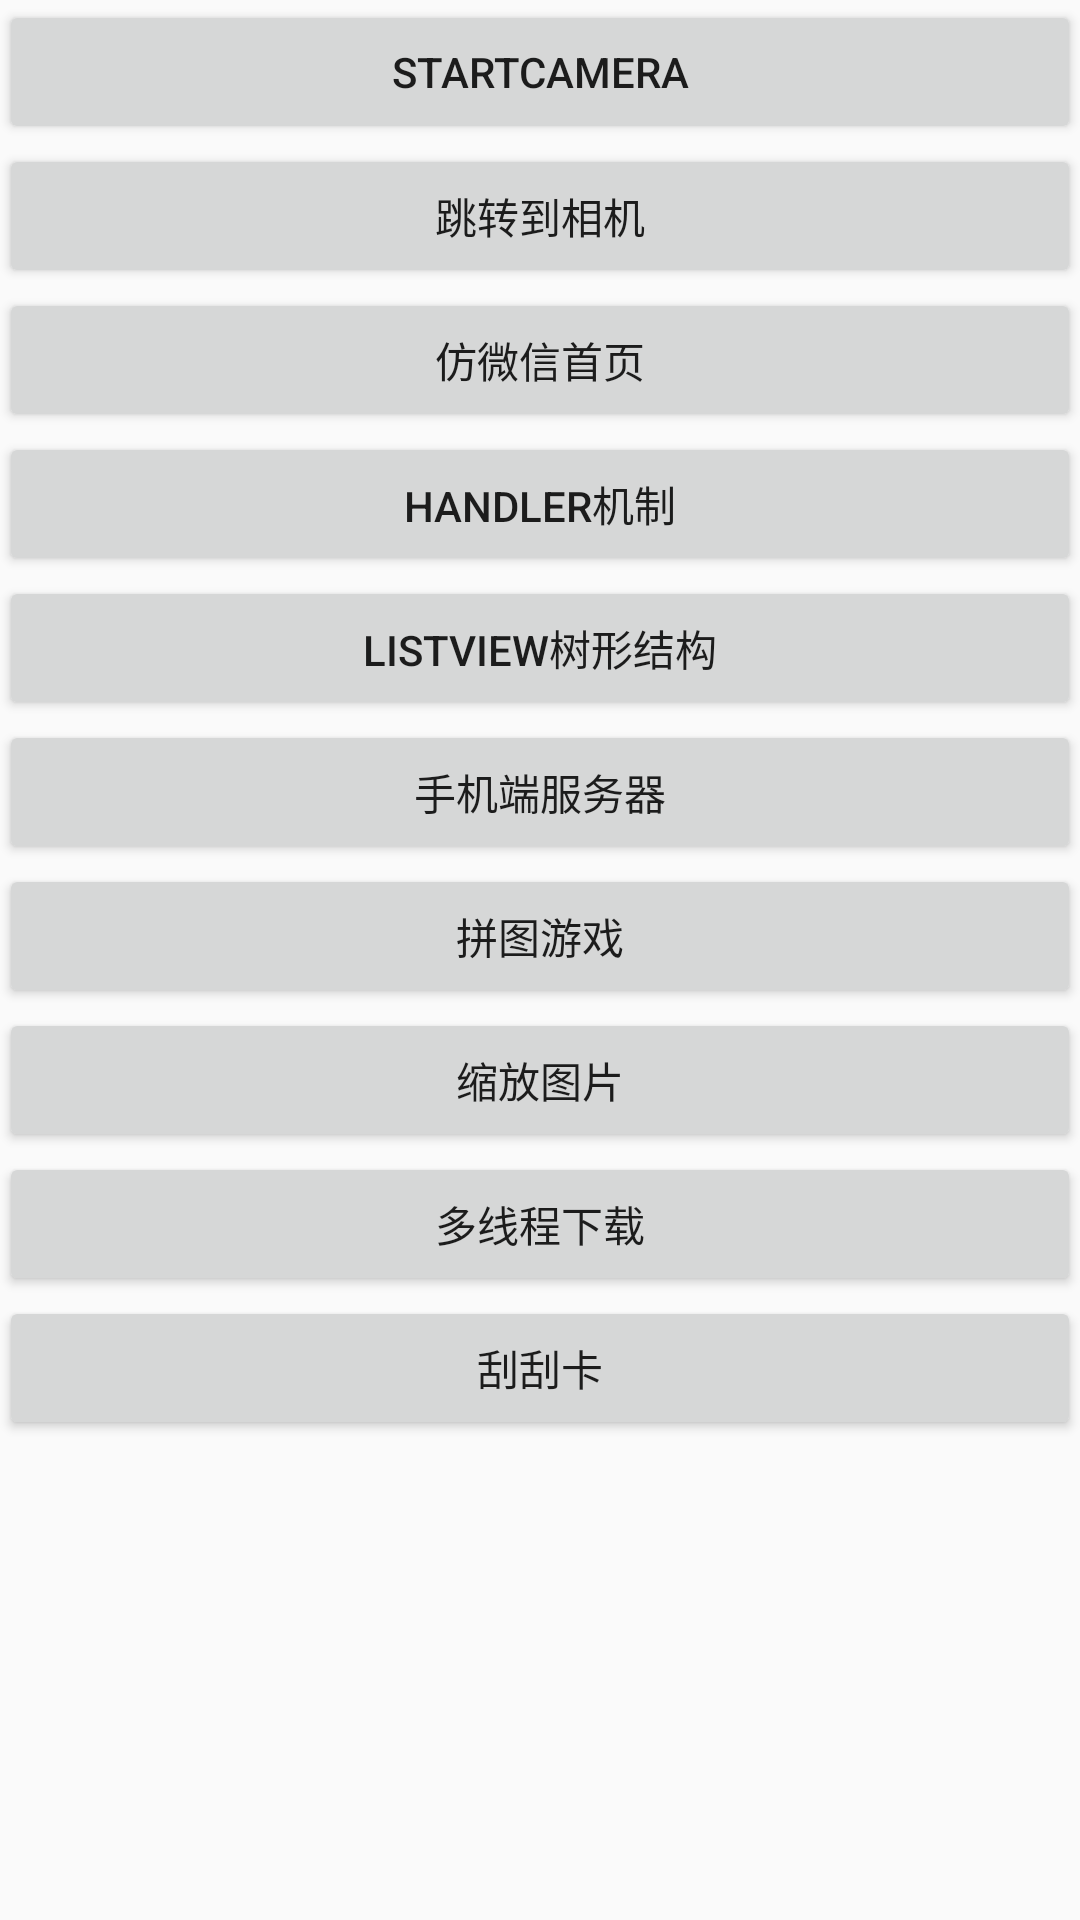

Reconstruct the res/layout file that produces this screen, plus the resources it refers to.
<!-- AndroidManifest.xml: application theme AppTheme -->
<!-- res/layout/activity_main.xml -->
<?xml version="1.0" encoding="utf-8"?>
<LinearLayout
    xmlns:android="http://schemas.android.com/apk/res/android"
    xmlns:tools="http://schemas.android.com/tools"
    android:id="@+id/activity_main"
    android:layout_width="match_parent"
    android:layout_height="match_parent"
    android:paddingBottom="@dimen/activity_vertical_margin"
    android:paddingLeft="@dimen/activity_horizontal_margin"
    android:paddingRight="@dimen/activity_horizontal_margin"
    android:paddingTop="@dimen/activity_vertical_margin"
    android:orientation="vertical"
    tools:context="cn.com.single.andstudy.MainActivity">

    <ScrollView
        android:layout_width="match_parent"
        android:layout_height="match_parent">

        <LinearLayout
            android:orientation="vertical"
            android:layout_width="match_parent"
            android:layout_height="wrap_content">

            <Button
                android:id="@+id/btn_startCamera"
                android:layout_width="match_parent"
                android:layout_height="wrap_content"
                android:onClick="startCamera"
                android:text="StartCamera"/>

            <Button
                android:id="@+id/btn_start"
                android:layout_width="match_parent"
                android:layout_height="wrap_content"
                android:onClick="start"
                android:text="跳转到相机"/>

            <Button
                android:id="@+id/btn_weixin"
                android:layout_width="match_parent"
                android:layout_height="wrap_content"
                android:onClick="startWX"
                android:text="仿微信首页"/>

            <Button
                android:id="@+id/btn_handler"
                android:layout_width="match_parent"
                android:layout_height="wrap_content"
                android:onClick="startHandler"
                android:text="handler机制"/>

            <Button
                android:id="@+id/btn_tree"
                android:layout_width="match_parent"
                android:layout_height="wrap_content"
                android:onClick="startTreeNode"
                android:text="ListView树形结构"/>

            <Button
                android:id="@+id/btn_server"
                android:layout_width="match_parent"
                android:layout_height="wrap_content"
                android:onClick="startServer"
                android:text="手机端服务器"/>

            <Button
                android:id="@+id/btn_game"
                android:layout_width="match_parent"
                android:layout_height="wrap_content"
                android:onClick="startGame"
                android:text="拼图游戏"/>

            <Button
                android:id="@+id/btn_image"
                android:layout_width="match_parent"
                android:layout_height="wrap_content"
                android:onClick="startImage"
                android:text="缩放图片"/>

            <Button
                android:id="@+id/btn_down"
                android:layout_width="match_parent"
                android:layout_height="wrap_content"
                android:onClick="startDown"
                android:text="多线程下载"/>

            <Button
                android:id="@+id/btn_g"
                android:layout_width="match_parent"
                android:layout_height="wrap_content"
                android:onClick="startGGK"
                android:text="刮刮卡"/>

        </LinearLayout>

    </ScrollView>

</LinearLayout>
<!-- resources referenced by this layout -->
<resources>
  <style name="AppTheme" parent="Theme.AppCompat.Light.DarkActionBar">
          
          <item name="colorPrimary">@color/colorPrimary</item>
          <item name="colorPrimaryDark">@color/colorPrimaryDark</item>
          <item name="colorAccent">@color/colorAccent</item>
  
          <item name="android:actionOverflowButtonStyle">@style/WeixinActionOverButtonStyle</item>
      </style>
  <style name="WeixinActionOverButtonStyle">
          <item name="android:src">@drawable/actionbar_add_icon</item>
      </style>
  <!-- not gathered from this repository: default colours our renderer supplied (Android Studio template values) -->
  <color name="colorPrimary">#FF6200EE</color>
  <color name="colorPrimaryDark">#FF3700B3</color>
  <color name="colorAccent">#FF03DAC5</color>
</resources>
